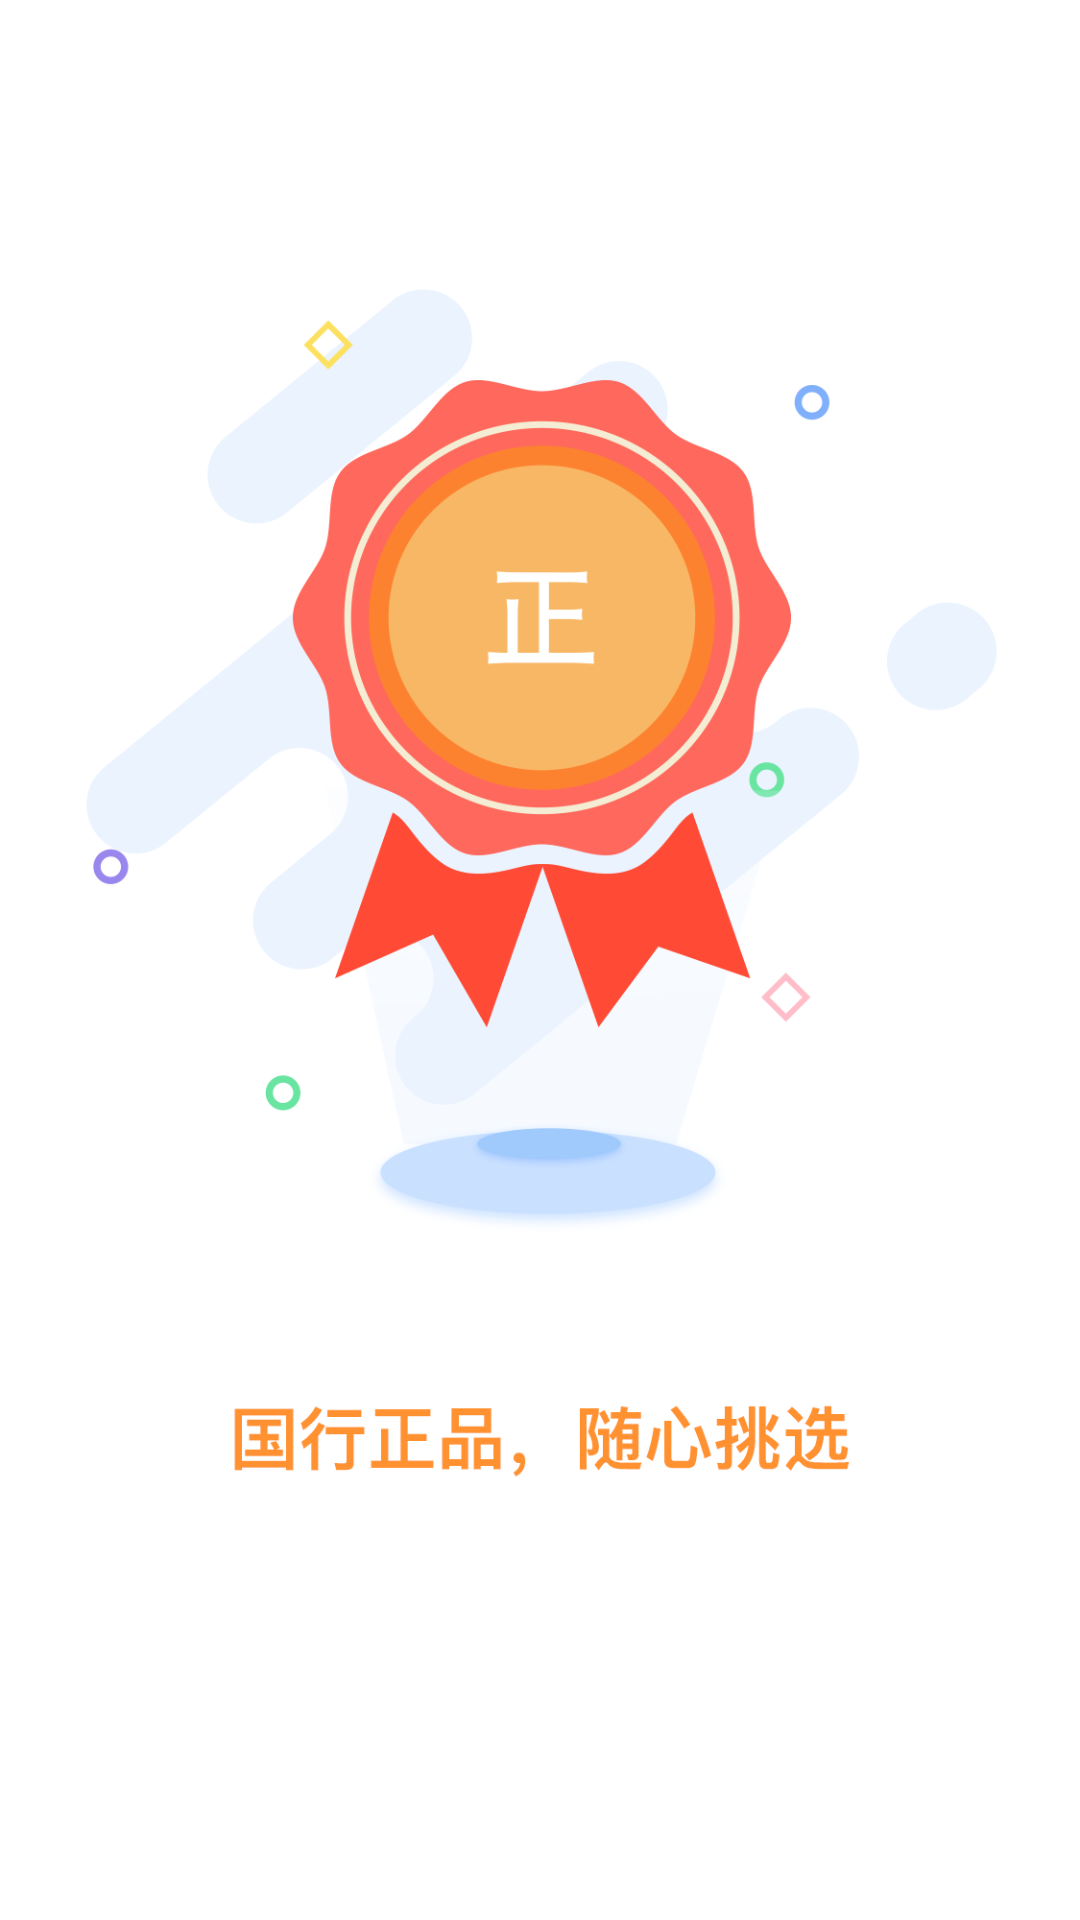

This screen was rendered from an Android layout file. Write that file and the resources it references.
<!-- AndroidManifest.xml: application theme AppTheme -->
<!-- res/layout/welcome_view2.xml -->
<?xml version="1.0" encoding="utf-8"?>
<LinearLayout xmlns:android="http://schemas.android.com/apk/res/android"
    android:layout_width="match_parent"
    android:layout_height="match_parent"
    android:orientation="vertical" >

    <ImageView
        android:layout_width="match_parent"
        android:layout_height="match_parent"
        android:scaleType="centerCrop"
        android:src="@mipmap/ic_splash2"
        />

</LinearLayout>
<!-- resources referenced by this layout -->
<resources>
  <!-- mipmap ic_splash2: png bitmap (mipmap-xxhdpi, 89516 bytes) -->
  <style name="AppTheme" parent="BaseAppTheme">
          
      </style>
  
  
      //底部弹窗动画效果
  <style name="BaseAppTheme" parent="Theme.AppCompat.Light.NoActionBar">
  
          <item name="colorAccent">@color/colorTitle</item>
      </style>
  <color name="colorTitle">#4098FE</color>
</resources>
